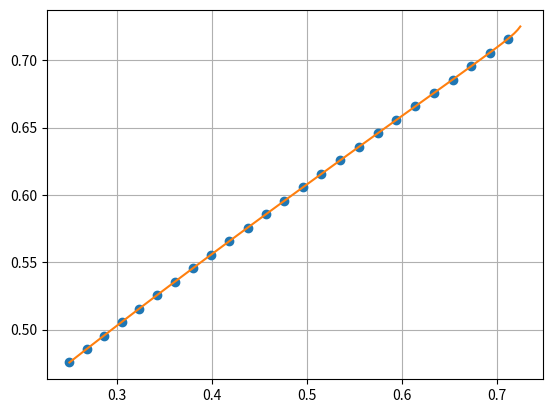
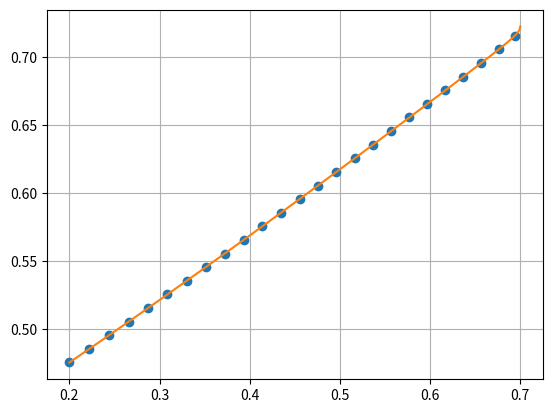

Write the Python code that produced these figures, in order.
import matplotlib.pyplot as plt
import numpy as np

def euler(odes, initials, step, end):
  table_y1, table_y2 = [initials[0]], [initials[1]]
  x = initials[0][0]
  y1 = initials[0][1]
  y2 = initials[1][1]
  while x < end:
    y1 += step * odes[0](x,y1,y2)
    y2 += step * odes[1](x,y1,y2)
    x += step
    if x < end:
      table_y1 += [(x, y1)]
      table_y2 += [(x, y2)]
  return (table_y1, table_y2)

def runge_kutta(odes, initials, step, end):
  table_y1, table_y2 = [initials[0]], [initials[1]]
  x = initials[0][0]
  y1 = initials[0][1]
  y2 = initials[1][1]
  while x < end:
    v1 = step * odes[0](x, y1, y2)
    w1 = step * odes[1](x, y1, y2)
    v2 = step * odes[0](x + 0.5*step, y1 + 0.5*v1, y2 + 0.5*w1)
    w2 = step * odes[1](x + 0.5*step, y1 + 0.5*v1, y2 + 0.5*w1)
    v3 = step * odes[0](x + 0.5*step, y1 + 0.5*v2, y2 + 0.5*w2)
    w3 = step * odes[1](x + 0.5*step, y1 + 0.5*v2, y2 + 0.5*w2)
    v4 = step * odes[0](x + step, y1 + v3, y2 + w3)
    w4 = step * odes[1](x + step, y1 + v3, y2 + w3)
    y1 += 1/6 * (v1 + 2*v2 + 2*v3 + v4)
    y2 += 1/6 * (w1 + 2*w2 + 2*w3 + w4)
    x += step
    if x < end:
      table_y1 += [(x, y1)]
      table_y2 += [(x, y2)]
  return (table_y1, table_y2)

# Scenario
w = 0.5
r1 = 0.5
r2 = 0.4
c1 = [(1-w)*r1, (1-w)*r1 + w]
c2 = [(1-w)*r2, (1-w)*r2 + w]
b = [(c1[0]*c2[0] - ((c1[1] + c2[1]) / 2)**2) / (c1[0] - c1[1] + c2[0] - c2[1]),
    (c1[1] + c2[1]) / 2]

# Numerical approximation (Euler & Runge-Kutta)
ode1 = lambda x, y1, y2: (y1 - c1[1]) / (y2 - x)
ode2 = lambda x, y1, y2: (y2 - c2[1]) / (y1 - x)
step = 0.01
e_y1, e_y2 = euler((ode1, ode2), ((b[0], c1[0]), (b[0], c2[0])),
    step, b[1])
rk_y1, rk_y2 = runge_kutta((ode1, ode2), ((b[0], c1[0]), (b[0], c2[0])),
    step, b[1])

# Explicitly derived
# Constants of integration
d1 = ((c2[1]-c1[1])**2 + 4*(b[0]-c2[1])*(c1[0]-c1[1])) / (-2*(b[0]-b[1])*(c1[0]-c1[1])) * np.exp((c2[1]-c1[1]) / (2*(b[0]-b[1])))
d2 = ((c1[1]-c2[1])**2 + 4*(b[0]-c1[1])*(c2[0]-c2[1])) / (-2*(b[0]-b[1])*(c2[0]-c2[1])) * np.exp((c1[1]-c2[1]) / (2*(b[0]-b[1])))
# Inverse bid functions
inv1 = lambda x: c1[1] + (c2[1]-c1[1])**2 / (d1*(c2[1]+c1[1]-2*x)*np.exp((c2[1]-c1[1])/(c2[1]+c1[1]-2*x)) + 4*(c2[1]-x))
inv2 = lambda x: c2[1] + (c1[1]-c2[1])**2 / (d2*(c1[1]+c2[1]-2*x)*np.exp((c1[1]-c2[1])/(c1[1]+c2[1]-2*x)) + 4*(c1[1]-x))

# Plot
plt.figure()
ys = list(map(lambda x: x[0], rk_y1))
#plt.plot(list(map(lambda x: x[1], e_y1)), ys, '*')
plt.plot(list(map(lambda x: x[1], rk_y1)), ys, 'o')
plt.plot(list(map(inv1, np.linspace(b[0], b[1], 100))), np.linspace(b[0], b[1], 100))
plt.grid()
plt.savefig('bidder_1.pdf')
plt.figure()
#plt.plot(list(map(lambda x: x[1], e_y2)), ys, '*')
plt.plot(list(map(lambda x: x[1], rk_y2)), ys, 'o')
plt.plot(list(map(inv2, np.linspace(b[0], b[1], 100))), np.linspace(b[0], b[1], 100))
plt.grid()
plt.savefig('bidder_2.pdf')

